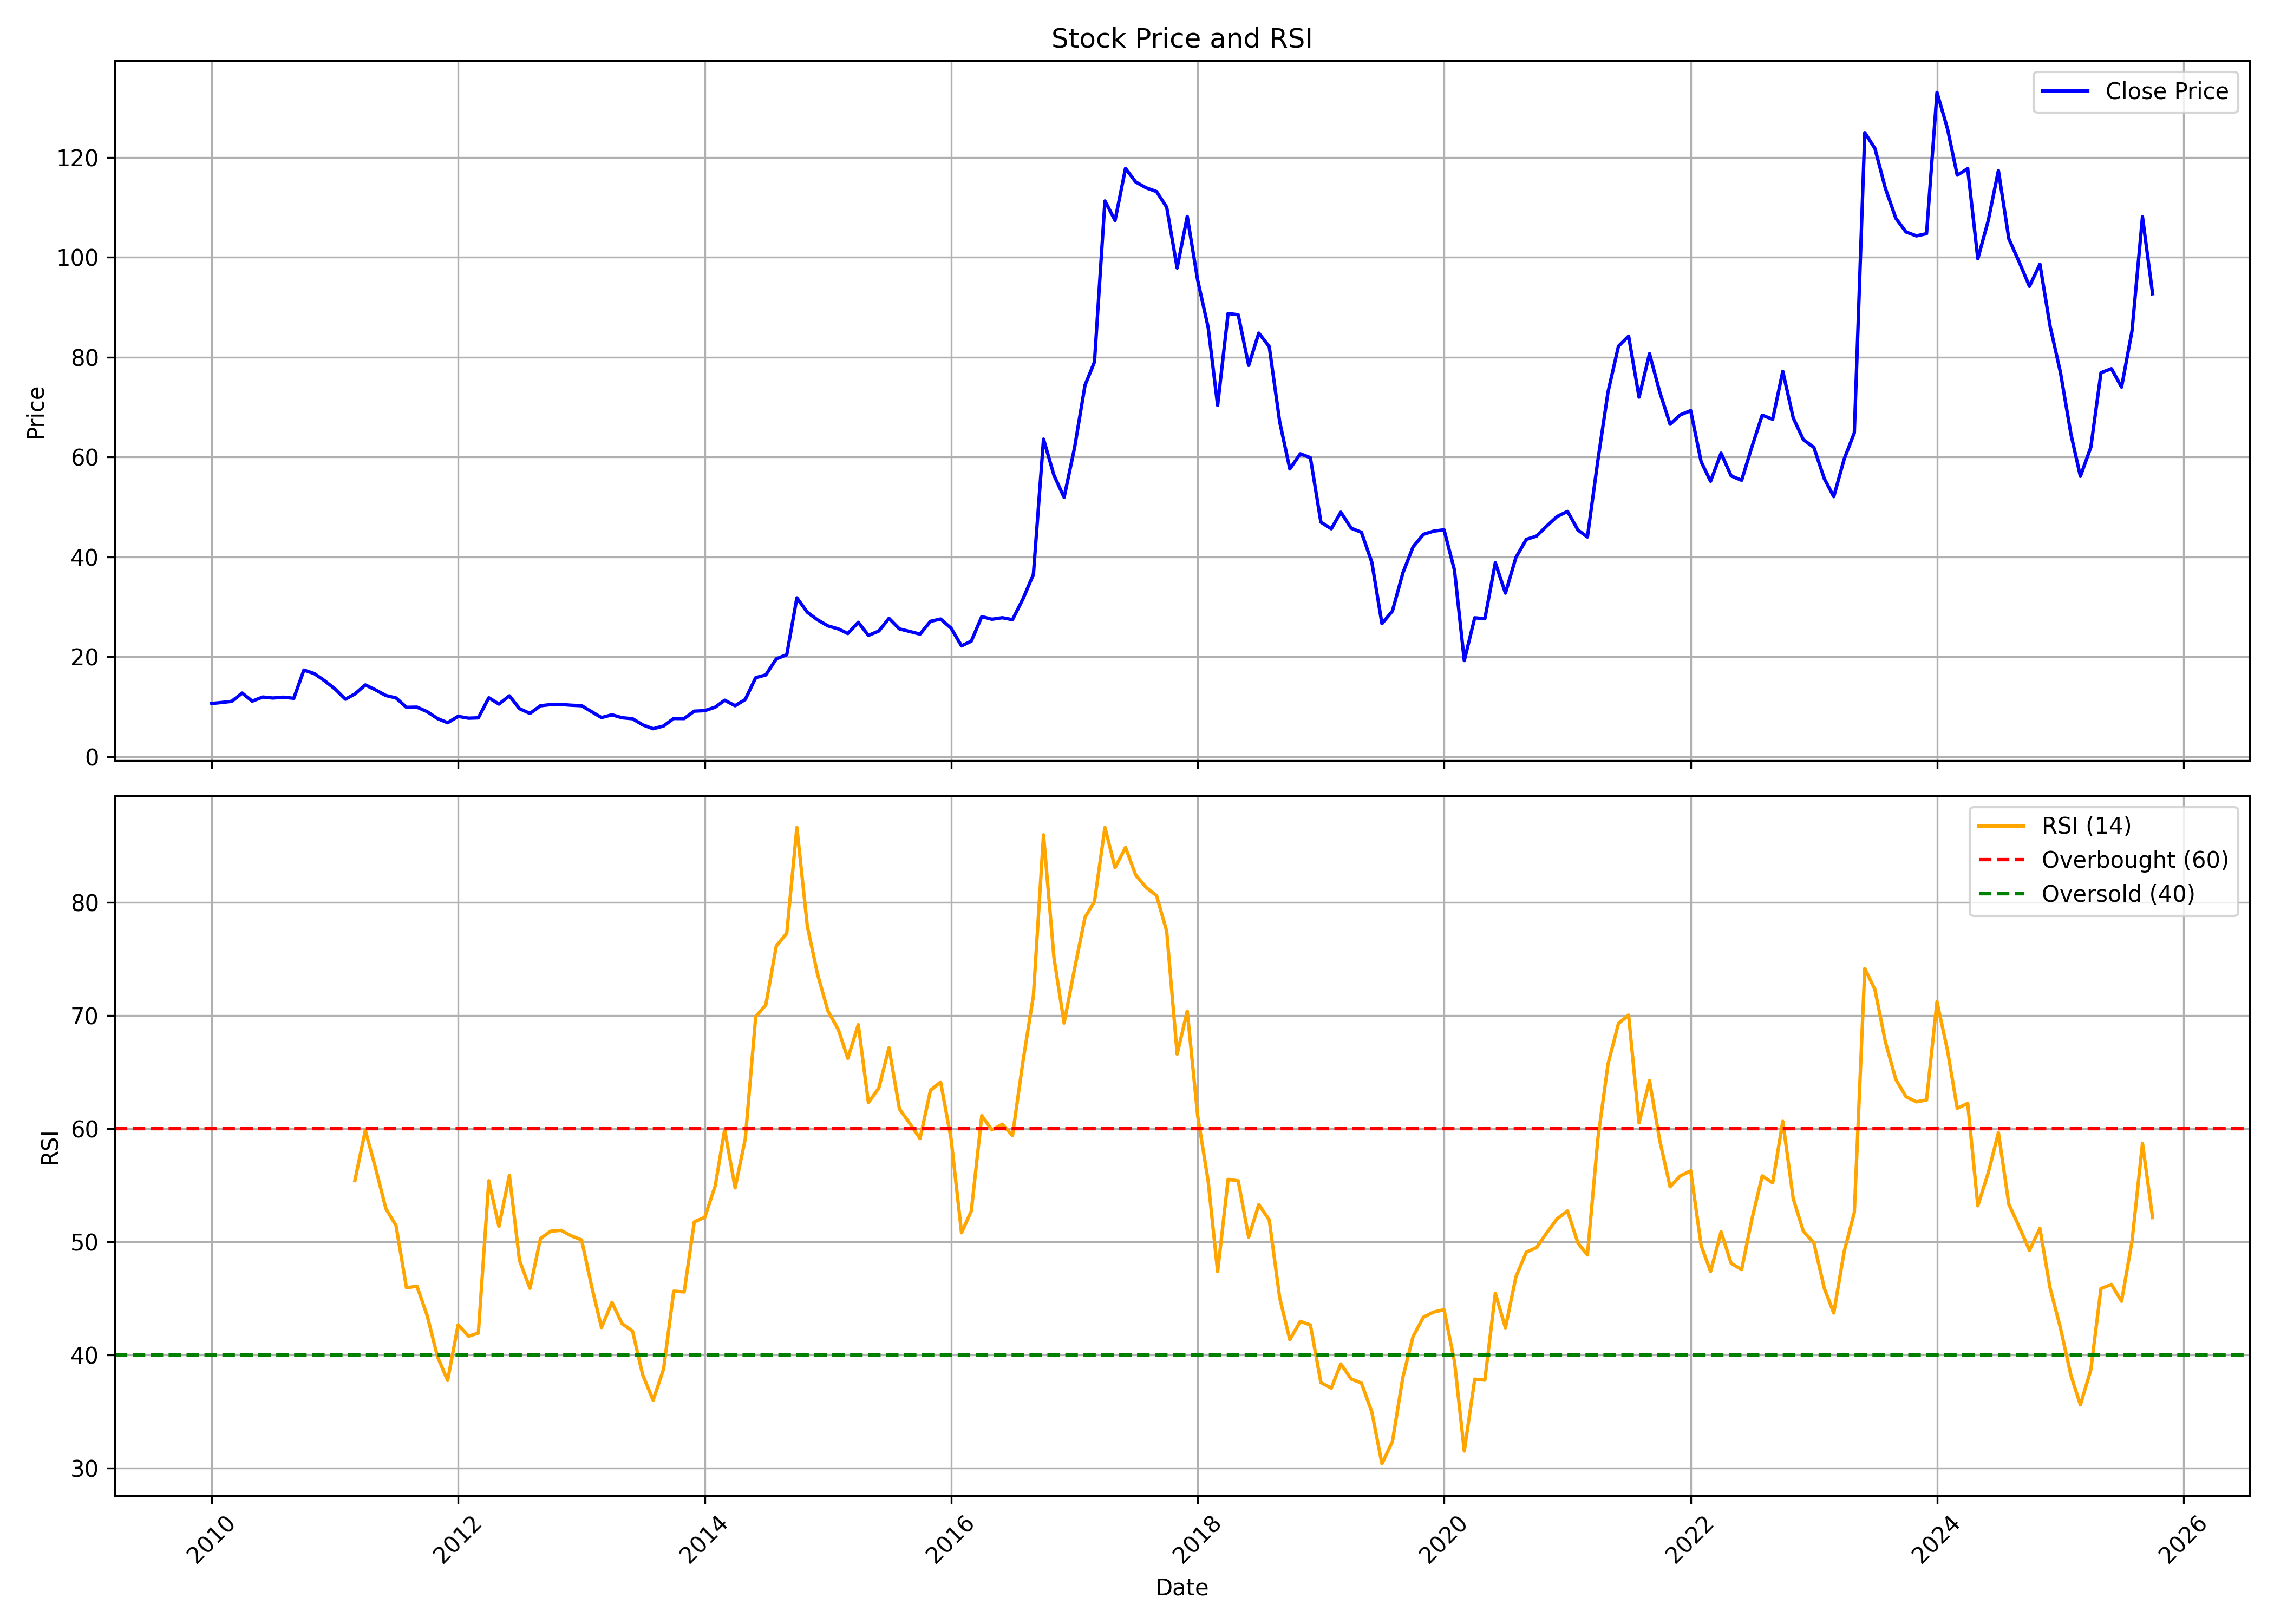

Source data for this figure (header and first rows):
, date, symbol, open, high, low, close, volume, rsi
0, 2010-01-01, JAYBARMARU, 9.922, 13.47, 9.53, 10.66, 820530, 
1, 2010-02-01, JAYBARMARU, 10.18, 11.93, 10.18, 10.87, 253190, 
2, 2010-03-01, JAYBARMARU, 10.87, 12.16, 10.77, 11.09, 246565, 
3, 2010-04-01, JAYBARMARU, 11.2, 13.63, 11.2, 12.75, 1300465, 
4, 2010-05-01, JAYBARMARU, 12.54, 14.03, 10.63, 11.13, 243005, 
5, 2010-06-01, JAYBARMARU, 11.5, 12.16, 10.84, 11.95, 198225, 
6, 2010-07-01, JAYBARMARU, 11.68, 13.75, 11.68, 11.75, 590150, 
7, 2010-08-01, JAYBARMARU, 11.92, 13.19, 11.27, 11.92, 779195, 
8, 2010-09-01, JAYBARMARU, 11.92, 12.74, 11.44, 11.7, 387710, 
9, 2010-10-01, JAYBARMARU, 11.77, 18.9, 11.72, 17.36, 12877530, 
10, 2010-11-01, JAYBARMARU, 17.93, 19.26, 15.76, 16.64, 2382330, 
11, 2010-12-01, JAYBARMARU, 16, 17.63, 13.49, 15.23, 1240600, 
12, 2011-01-01, JAYBARMARU, 15.18, 16.96, 13.58, 13.58, 990360, 
13, 2011-02-01, JAYBARMARU, 14.77, 15.14, 11.1, 11.52, 980565, 
14, 2011-03-01, JAYBARMARU, 11.76, 14.38, 11.45, 12.56, 534705, 55.4
15, 2011-04-01, JAYBARMARU, 13, 16.57, 12.5, 14.38, 1832945, 59.84
16, 2011-05-01, JAYBARMARU, 14.55, 14.78, 12.6, 13.39, 468580, 56.54
17, 2011-06-01, JAYBARMARU, 13.47, 14, 11.81, 12.25, 183655, 52.92
18, 2011-07-01, JAYBARMARU, 11.78, 14.2, 11.62, 11.77, 482205, 51.42
19, 2011-08-01, JAYBARMARU, 11.67, 12.25, 8.988, 9.886, 211055, 45.92
20, 2011-09-01, JAYBARMARU, 10.17, 11.42, 9.45, 9.929, 163360, 46.06
21, 2011-10-01, JAYBARMARU, 9.417, 10.42, 7.896, 9.03, 265780, 43.5
22, 2011-11-01, JAYBARMARU, 8.736, 9.165, 6.955, 7.644, 158360, 39.82
23, 2011-12-01, JAYBARMARU, 7.653, 8.308, 6.233, 6.804, 174245, 37.73
24, 2012-01-01, JAYBARMARU, 6.804, 8.904, 6.082, 8.081, 251590, 42.65
25, 2012-02-01, JAYBARMARU, 8.232, 9.055, 7.426, 7.72, 390785, 41.65
26, 2012-03-01, JAYBARMARU, 7.627, 8.736, 6.947, 7.787, 325320, 41.92
27, 2012-04-01, JAYBARMARU, 7.879, 12.7, 7.695, 11.81, 3466245, 55.39
28, 2012-05-01, JAYBARMARU, 11.84, 13.14, 9.643, 10.54, 1229410, 51.34
29, 2012-06-01, JAYBARMARU, 10.54, 13.24, 9.669, 12.2, 1931340, 55.87
30, 2012-07-01, JAYBARMARU, 12.42, 13.1, 9.576, 9.618, 796805, 48.33
31, 2012-08-01, JAYBARMARU, 9.727, 10.08, 8.089, 8.669, 236410, 45.87
32, 2012-09-01, JAYBARMARU, 8.797, 10.66, 8.797, 10.2, 202465, 50.27
33, 2012-10-01, JAYBARMARU, 9.979, 13.2, 9.945, 10.44, 5781090, 50.92
34, 2012-11-01, JAYBARMARU, 10.78, 11.28, 9.97, 10.46, 524385, 51
35, 2012-12-01, JAYBARMARU, 10.36, 10.87, 9.927, 10.32, 339330, 50.52
36, 2013-01-01, JAYBARMARU, 10.25, 11.73, 10.06, 10.21, 1303570, 50.15
37, 2013-02-01, JAYBARMARU, 10.19, 10.68, 8.884, 8.961, 255285, 45.89
38, 2013-03-01, JAYBARMARU, 8.884, 9.263, 7.642, 7.84, 467705, 42.41
39, 2013-04-01, JAYBARMARU, 8.418, 8.875, 7.78, 8.392, 235440, 44.63
40, 2013-05-01, JAYBARMARU, 8.392, 8.746, 7.624, 7.806, 220590, 42.74
41, 2013-06-01, JAYBARMARU, 7.814, 7.814, 6.555, 7.607, 202240, 42.09
42, 2013-07-01, JAYBARMARU, 7.607, 8.452, 6.382, 6.382, 31865, 38.23
43, 2013-08-01, JAYBARMARU, 6.382, 7.245, 5.52, 5.606, 10725, 35.98
44, 2013-09-01, JAYBARMARU, 5.843, 6.796, 5.843, 6.158, 10125, 38.74
45, 2013-10-01, JAYBARMARU, 6.454, 8.405, 6.32, 7.659, 44045, 45.62
46, 2013-11-01, JAYBARMARU, 7.416, 8.468, 7.398, 7.641, 64550, 45.55
47, 2013-12-01, JAYBARMARU, 7.731, 9.151, 7.551, 9.124, 93925, 51.75
48, 2014-01-01, JAYBARMARU, 9.124, 10.52, 8.27, 9.223, 574860, 52.15
49, 2014-02-01, JAYBARMARU, 9.088, 10.28, 8.63, 9.924, 166280, 54.94
50, 2014-03-01, JAYBARMARU, 9.709, 11.51, 9.556, 11.31, 411835, 59.91
51, 2014-04-01, JAYBARMARU, 11.33, 12.42, 10.04, 10.21, 960390, 54.75
52, 2014-05-01, JAYBARMARU, 10.21, 12.79, 9.286, 11.46, 668155, 59.07
53, 2014-06-01, JAYBARMARU, 11.37, 17.85, 11.28, 15.83, 6694785, 69.9
54, 2014-07-01, JAYBARMARU, 15.82, 17.89, 14.83, 16.38, 1471910, 70.94
55, 2014-08-01, JAYBARMARU, 16.4, 19.64, 15.2, 19.6, 2314910, 76.14
56, 2014-09-01, JAYBARMARU, 20.05, 24.7, 19.39, 20.43, 2780680, 77.27
57, 2014-10-01, JAYBARMARU, 20.24, 32.61, 19.47, 31.8, 7134355, 86.62
58, 2014-11-01, JAYBARMARU, 31.74, 32.41, 26.25, 28.92, 2725570, 77.88
59, 2014-12-01, JAYBARMARU, 28.33, 30.81, 23.52, 27.41, 1498720, 73.68
... 130 more rows
